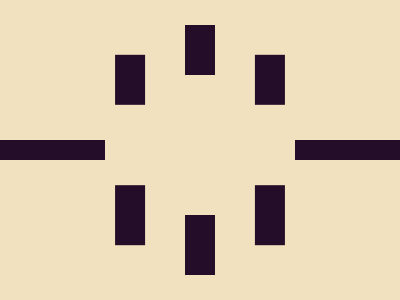

Here is a drawing made with CSS. Write the source that renders it.

<!-- Here added closing tags to format the code properly -->
<!-- Method 1 -->
<p></p>
<style>
    & {
        background: #F1E1BE;
        border-inline: 112q solid;
        color: 240D29;
        margin: 35%0;

        * {
            margin: -20 80;
            box-shadow: 0 95px, 74q 69q, -74q 69q;

            p {
                height: 50;
                scale: -1;
                margin: 0
            }
        }
    }
</style>
